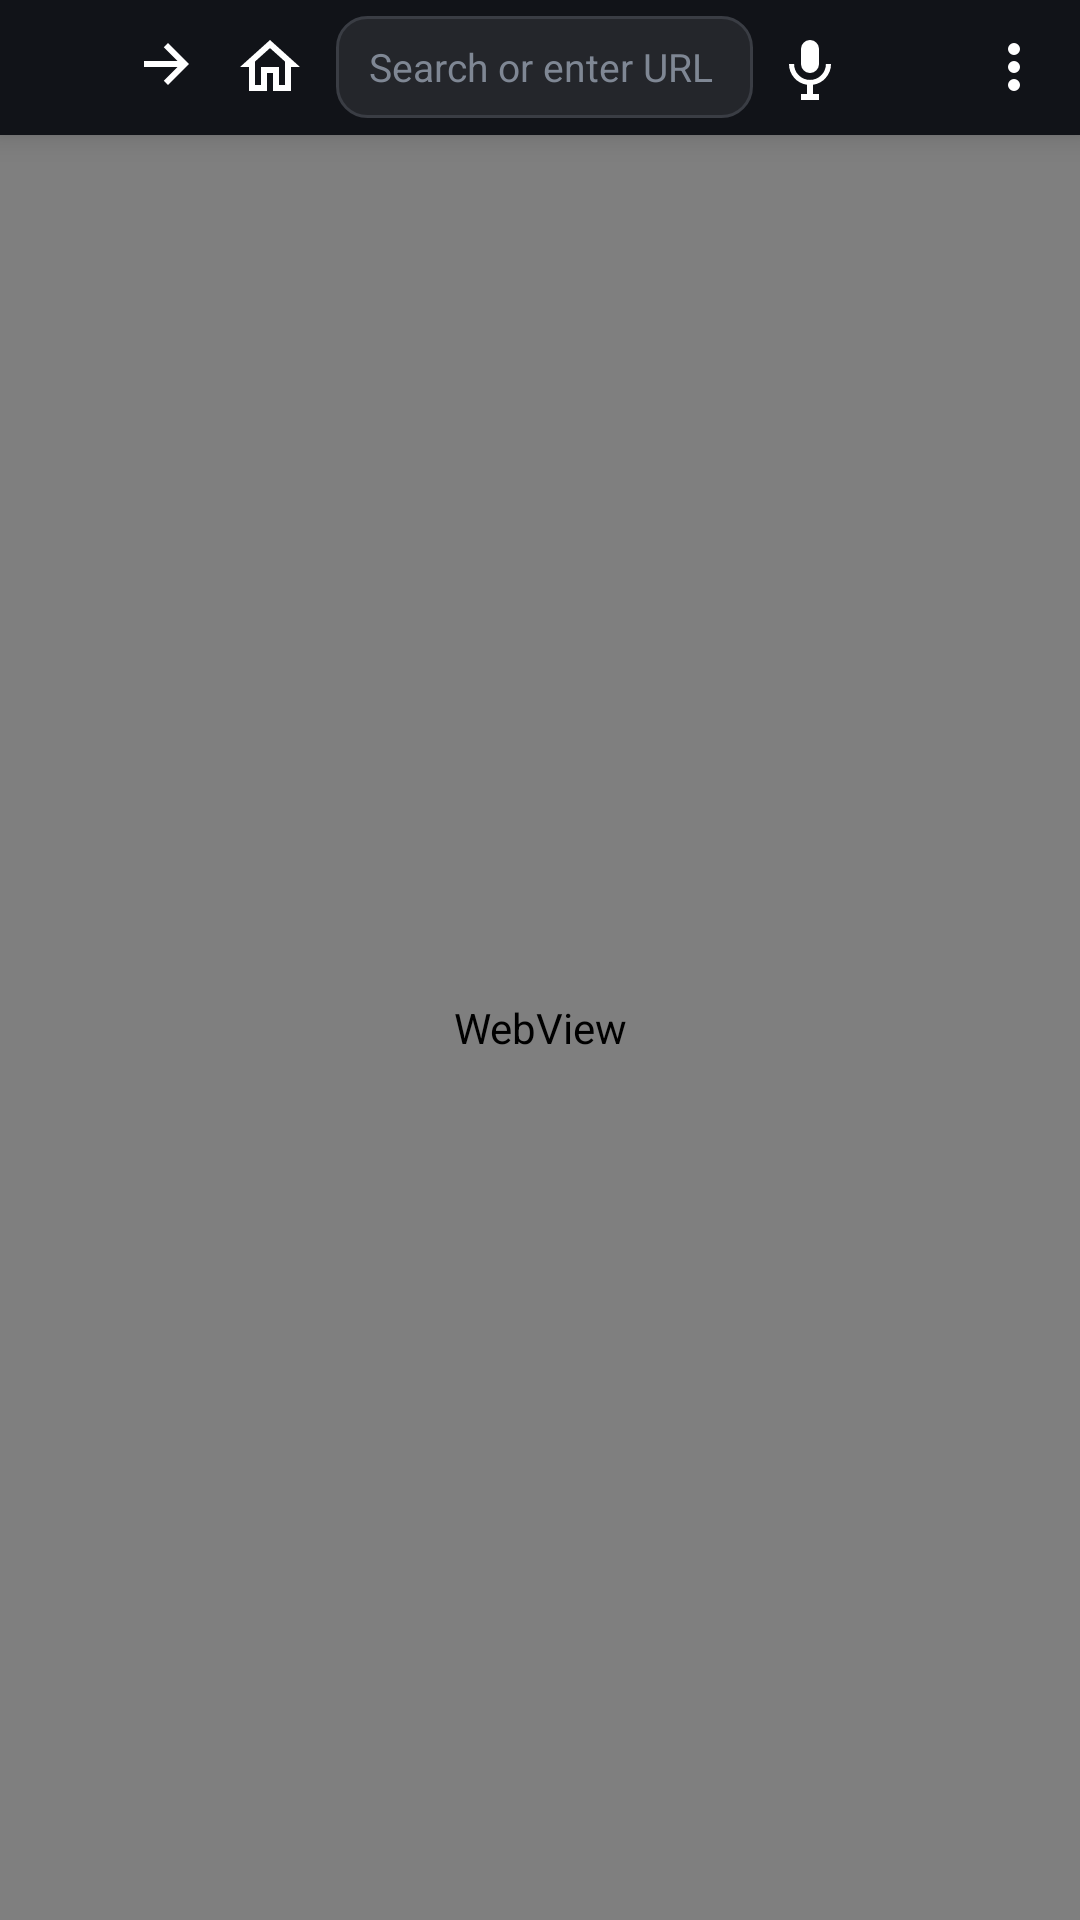

Layout XML and referenced resources for this Android screen:
<!-- AndroidManifest.xml: application theme Theme.TvBrowser -->
<!-- res/layout/activity_main.xml -->
<?xml version="1.0" encoding="utf-8"?>
<LinearLayout xmlns:android="http://schemas.android.com/apk/res/android"
    android:layout_width="match_parent"
    android:layout_height="match_parent"
    android:orientation="vertical"
    android:background="#090A0D">

    <LinearLayout
        android:id="@+id/browserToolbar"
        android:layout_width="match_parent"
        android:layout_height="45dp"
        android:orientation="horizontal"
        android:paddingStart="5dp"
        android:paddingEnd="5dp"
        android:gravity="center_vertical"
        android:background="#111318"
        android:elevation="6dp">

        <ImageButton
            android:id="@+id/btnBack"
            android:layout_width="34dp"
            android:layout_height="34dp"
            android:padding="8dp"
            android:contentDescription="@string/back"
            android:src="@drawable/ic_arrow_back"
            android:background="?attr/selectableItemBackgroundBorderless"
            android:focusable="true" />

        <ImageButton
            android:id="@+id/btnForward"
            android:layout_width="34dp"
            android:layout_height="34dp"
            android:padding="8dp"
            android:contentDescription="@string/forward"
            android:src="@drawable/ic_arrow_forward"
            android:background="?attr/selectableItemBackgroundBorderless"
            android:focusable="true" />

        <ImageButton
            android:id="@+id/btnHome"
            android:layout_width="34dp"
            android:layout_height="34dp"
            android:padding="8dp"
            android:contentDescription="@string/home"
            android:src="@drawable/ic_home"
            android:background="?attr/selectableItemBackgroundBorderless"
            android:focusable="true" />

        <EditText
            android:id="@+id/urlBar"
            android:layout_width="0dp"
            android:layout_height="34dp"
            android:layout_weight="1"
            android:layout_marginStart="5dp"
            android:layout_marginEnd="2dp"
            android:singleLine="true"
            android:inputType="textUri"
            android:imeOptions="actionGo"
            android:hint="@string/enter_url"
            android:textColor="#F5F7FA"
            android:textColorHint="#7F8794"
            android:textSize="13sp"
            android:background="@drawable/url_bar_background"
            android:paddingStart="11dp"
            android:paddingEnd="11dp"
            android:selectAllOnFocus="true" />

        <ImageButton
            android:id="@+id/btnVoice"
            android:layout_width="34dp"
            android:layout_height="34dp"
            android:padding="8dp"
            android:contentDescription="@string/voice_search"
            android:src="@drawable/ic_mic"
            android:background="?attr/selectableItemBackgroundBorderless"
            android:focusable="true" />

        <ImageButton
            android:id="@+id/btnRefresh"
            android:layout_width="34dp"
            android:layout_height="34dp"
            android:padding="8dp"
            android:contentDescription="@string/refresh"
            android:src="@drawable/ic_refresh"
            android:background="?attr/selectableItemBackgroundBorderless"
            android:focusable="true" />

        <ImageButton
            android:id="@+id/btnMenu"
            android:layout_width="34dp"
            android:layout_height="34dp"
            android:padding="8dp"
            android:contentDescription="@string/more_options"
            android:src="@drawable/ic_more_vert"
            android:background="?attr/selectableItemBackgroundBorderless"
            android:focusable="true" />
    </LinearLayout>

    <ProgressBar
        android:id="@+id/progressBar"
        android:layout_width="match_parent"
        android:layout_height="2dp"
        android:visibility="gone"
        style="?android:attr/progressBarStyleHorizontal"
        android:progressDrawable="@drawable/progress_bar" />

    <WebView
        android:id="@+id/webView"
        android:layout_width="match_parent"
        android:layout_height="0dp"
        android:layout_weight="1" />

</LinearLayout>
<!-- resources referenced by this layout -->
<resources>
  <!-- drawable ic_arrow_forward (drawable) -->
  <vector xmlns:android="http://schemas.android.com/apk/res/android"
      android:width="24dp"
      android:height="24dp"
      android:viewportWidth="24"
      android:viewportHeight="24">
      <path
          android:fillColor="#FFFFFFFF"
          android:pathData="M12,4l-1.41,1.41L15.17,10H4v2h11.17l-4.58,4.59L12,18l7,-7z" />
  </vector>
  <!-- drawable ic_home (drawable) -->
  <vector xmlns:android="http://schemas.android.com/apk/res/android"
      android:width="24dp"
      android:height="24dp"
      android:viewportWidth="24"
      android:viewportHeight="24">
      <path
          android:fillColor="#FFFFFFFF"
          android:pathData="M12,5.69L17,10.19V18H15V12H9V18H7V10.19L12,5.69M12,3L2,12H5V20H11V14H13V20H19V12H22L12,3Z" />
  </vector>
  <!-- drawable ic_mic (drawable) -->
  <?xml version="1.0" encoding="utf-8"?>
  <vector xmlns:android="http://schemas.android.com/apk/res/android" android:width="24dp" android:height="24dp" android:viewportWidth="24" android:viewportHeight="24">
      <path android:fillColor="#FFFFFFFF" android:pathData="M12,14a3,3 0,0 0,3 -3V6a3,3 0,0 0,-6 0v5a3,3 0,0 0,3 3zM17.3,11a5.3,5.3 0,0 1,-10.6 0H5a7,7 0,0 0,6,6.92V21H9v2h6v-2h-2v-3.08A7,7 0,0 0,19,11h-1.7z"/>
  </vector>
  <!-- drawable ic_more_vert (drawable) -->
  <?xml version="1.0" encoding="utf-8"?>
  <vector xmlns:android="http://schemas.android.com/apk/res/android" android:width="24dp" android:height="24dp" android:viewportWidth="24" android:viewportHeight="24">
      <path android:fillColor="#FFFFFFFF" android:pathData="M12,8a2,2 0,1 0,0 -4,2 2,0 0,0,0 4zM12,14a2,2 0,1 0,0 -4,2 2,0 0,0,0 4zM12,20a2,2 0,1 0,0 -4,2 2,0 0,0,0 4z"/>
  </vector>
  <!-- drawable progress_bar (drawable) -->
  <?xml version="1.0" encoding="utf-8"?>
  <layer-list xmlns:android="http://schemas.android.com/apk/res/android">
      <item android:id="@android:id/background">
          <shape>
              <solid android:color="#1a1a1a" />
          </shape>
      </item>
      <item android:id="@android:id/progress">
          <clip>
              <shape>
                  <solid android:color="#FF5722" />
              </shape>
          </clip>
      </item>
  </layer-list>
  <!-- drawable url_bar_background (drawable) -->
  <?xml version="1.0" encoding="utf-8"?>
  <shape xmlns:android="http://schemas.android.com/apk/res/android"
      android:shape="rectangle">
      <solid android:color="#24262B" />
      <corners android:radius="10dp" />
      <stroke
          android:width="1dp"
          android:color="#3A3D44" />
      <padding
          android:left="2dp"
          android:top="0dp"
          android:right="2dp"
          android:bottom="0dp" />
  </shape>
  <string name="back">Back</string>
  <string name="enter_url">Search or enter URL</string>
  <string name="forward">Forward</string>
  <string name="home">Home</string>
  <string name="more_options">More options</string>
  <string name="refresh">Refresh</string>
  <string name="voice_search">Voice Search</string>
  <style name="Theme.TvBrowser" parent="Theme.AppCompat.NoActionBar">
          <item name="android:windowBackground">@android:color/black</item>
          <item name="android:colorBackground">@android:color/black</item>
          <item name="android:colorForeground">@android:color/white</item>
          <item name="android:textColorPrimary">@android:color/white</item>
          <item name="android:textColorSecondary">#cccccc</item>
          <item name="colorPrimary">#1a1a1a</item>
          <item name="colorPrimaryDark">#000000</item>
          <item name="colorAccent">#FF5722</item>
      </style>
</resources>
